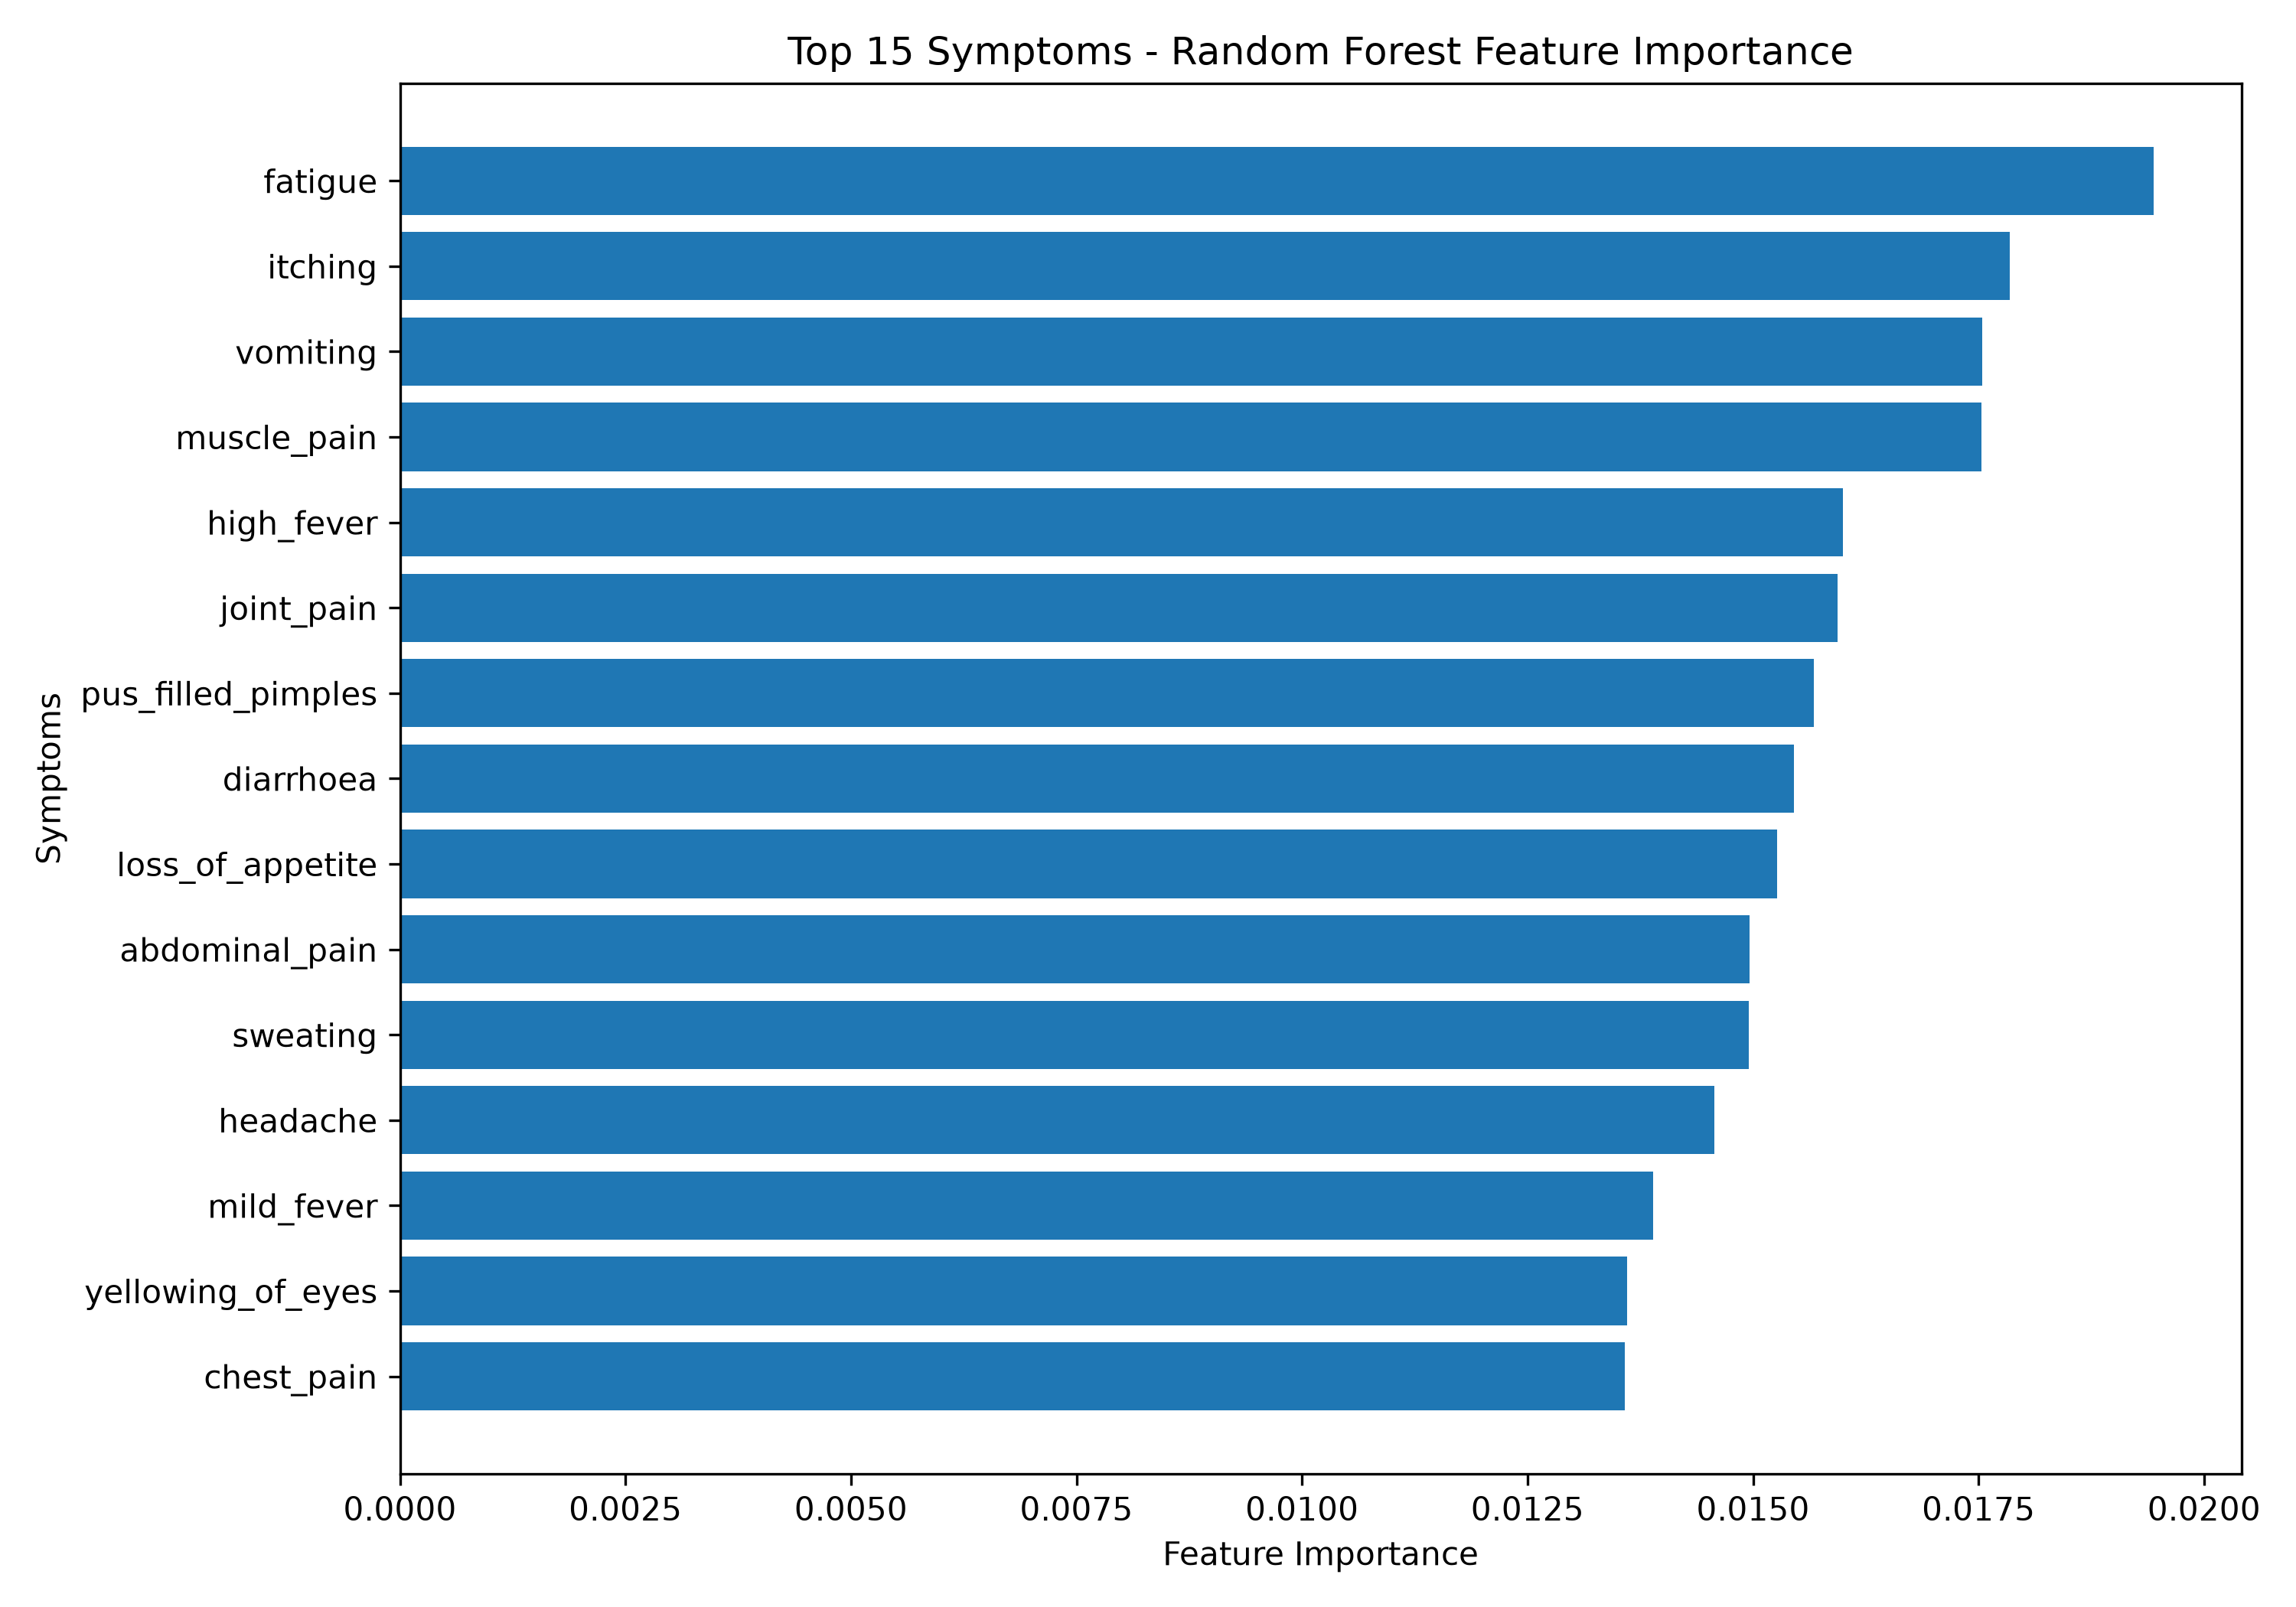

Data behind this chart, as committed beside it:
Symptom, Importance
fatigue, 0.01944
itching, 0.01785
vomiting, 0.01754
muscle_pain, 0.01753
high_fever, 0.01599
joint_pain, 0.01594
pus_filled_pimples, 0.01568
diarrhoea, 0.01546
loss_of_appetite, 0.01527
abdominal_pain, 0.01496
sweating, 0.01495
headache, 0.01457
mild_fever, 0.01389
yellowing_of_eyes, 0.01361
chest_pain, 0.01357
yellowish_skin, 0.01327
chills, 0.01316
nausea, 0.01282
bladder_discomfort, 0.01257
extra_marital_contacts, 0.01238
weight_loss, 0.01221
movement_stiffness, 0.01176
breathlessness, 0.01163
dark_urine, 0.01155
skin_rash, 0.01143
family_history, 0.01087
malaise, 0.01069
loss_of_balance, 0.01058
bloody_stool, 0.01024
dizziness, 0.01021
inflammatory_nails, 0.01018
stomach_pain, 0.01008
red_spots_over_body, 0.00988
fluid_overload, 0.009475
back_pain, 0.009265
cough, 0.009165
dehydration, 0.009115
spotting__urination, 0.008971
stomach_bleeding, 0.00879
weakness_of_one_body_side, 0.00862
rusty_sputum, 0.008601
indigestion, 0.008403
spinning_movements, 0.008219
dischromic__patches, 0.00814
coma, 0.008121
muscle_weakness, 0.007987
nodal_skin_eruptions, 0.007987
altered_sensorium, 0.007894
sunken_eyes, 0.007881
depression, 0.007878
neck_pain, 0.007766
abnormal_menstruation, 0.007693
fast_heart_rate, 0.007392
irritability, 0.00735
burning_micturition, 0.007285
red_sore_around_nose, 0.007278
bruising, 0.007258
internal_itching, 0.007193
blood_in_sputum, 0.007184
lack_of_concentration, 0.007174
... 71 more rows
